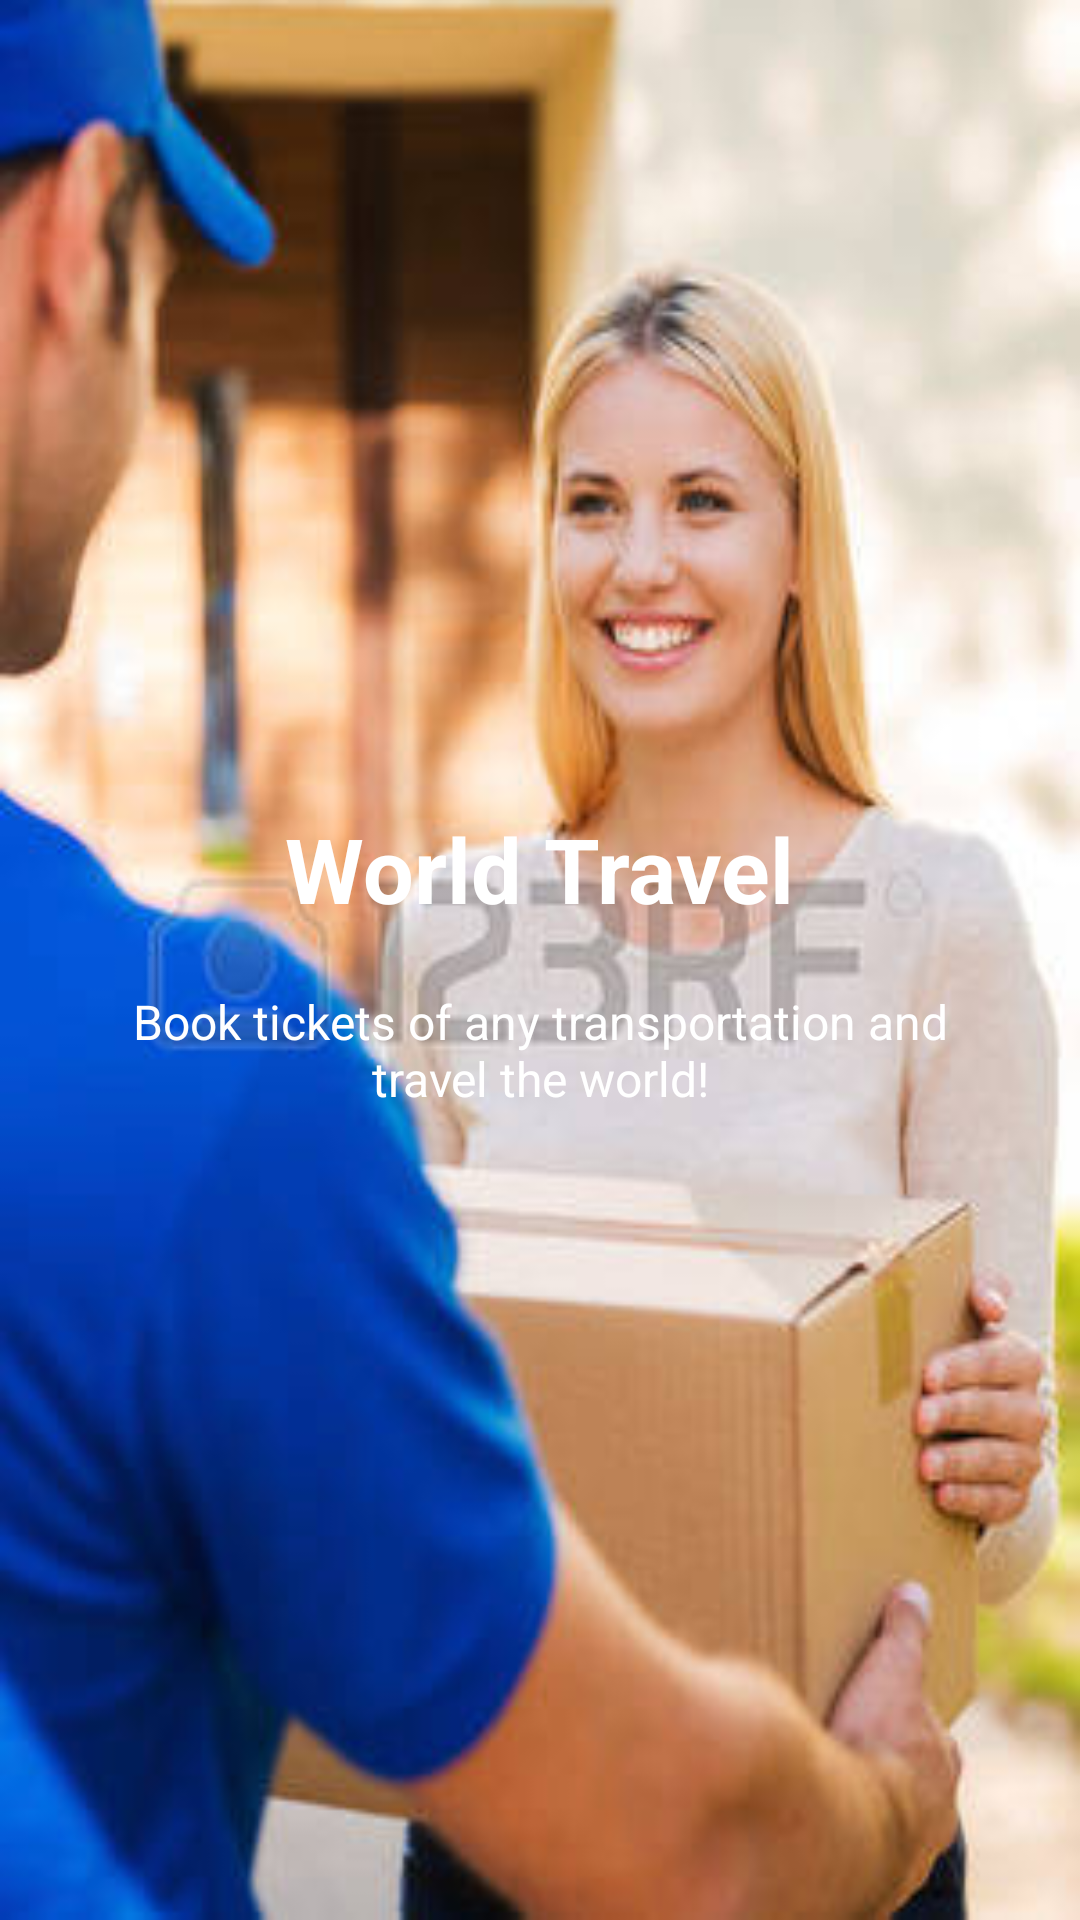

Android layout source for this screen:
<!-- AndroidManifest.xml: application theme AppTheme -->
<!-- res/layout/welcome_slide4.xml -->
<?xml version="1.0" encoding="utf-8"?>
<RelativeLayout xmlns:android="http://schemas.android.com/apk/res/android"
    android:layout_width="match_parent"
    android:layout_height="match_parent"
    android:background="@drawable/d4">

    <LinearLayout
        android:layout_width="wrap_content"
        android:layout_height="wrap_content"
        android:layout_centerInParent="true"
        android:gravity="center_horizontal"
        android:orientation="vertical">



        <TextView
            android:layout_width="wrap_content"
            android:layout_height="wrap_content"
            android:text="@string/slide_4_title"
            android:textColor="@android:color/white"
            android:textSize="@dimen/slide_title"
            android:textStyle="bold" />

        <TextView
            android:layout_width="wrap_content"
            android:layout_height="wrap_content"
            android:layout_marginTop="20dp"
            android:paddingLeft="@dimen/desc_padding"
            android:paddingRight="@dimen/desc_padding"
            android:text="@string/slide_4_desc"
            android:textAlignment="center"
            android:textColor="@android:color/white"
            android:textSize="@dimen/slide_desc" />

    </LinearLayout>

</RelativeLayout>
<!-- resources referenced by this layout -->
<resources>
  <dimen name="desc_padding">40dp</dimen>
  <dimen name="slide_desc">16dp</dimen>
  <dimen name="slide_title">30dp</dimen>
  <!-- drawable d4: jpg bitmap (drawable, 23889 bytes) -->
  <string name="slide_4_desc">Book tickets of any transportation and travel the world!</string>
  <string name="slide_4_title">World Travel</string>
  <style name="AppTheme" parent="Theme.AppCompat.Light.DarkActionBar">
          
          <item name="colorPrimary">@color/colorPrimary</item>
          <item name="colorPrimaryDark">@color/colorPrimaryDark</item>
          <item name="colorAccent">@color/colorAccent</item>
      </style>
  
  
      1
  <color name="colorPrimary">#FEDD00</color>
  <color name="colorPrimaryDark">#383838</color>
  <color name="colorAccent">#FEDD00</color>
</resources>
